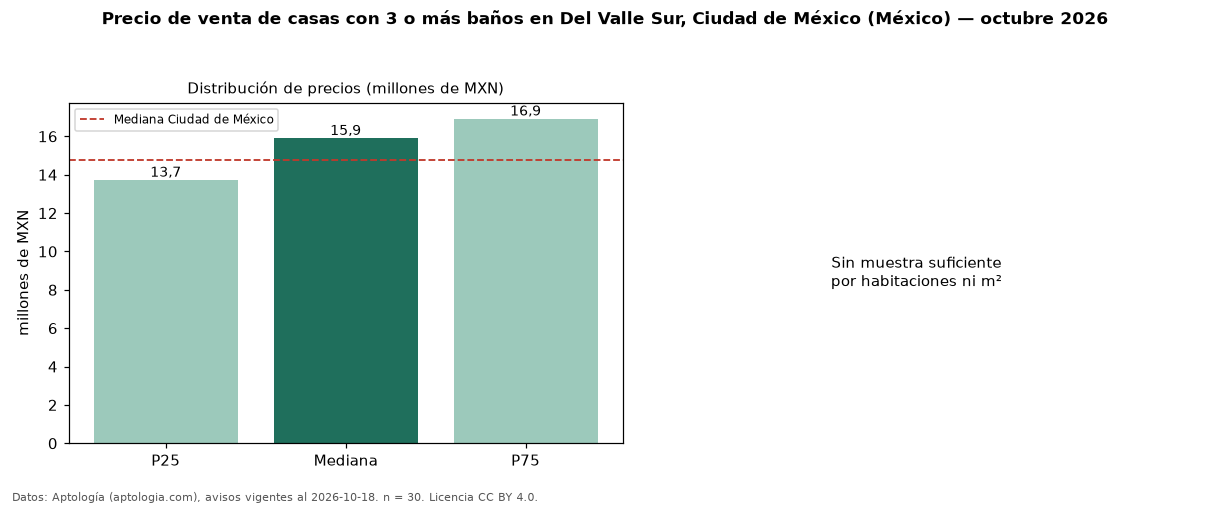

Data behind this chart, as committed beside it:
seccion, metrica, valor, moneda, n
filtro, ban3, con 3 o más baños, , 30
precio, p25, 13725000, MXN, 30
precio, mediana, 15900004, MXN, 30
precio, p75, 16915167, MXN, 30
precio, minimo, 10500000, MXN, 30
precio, maximo, 26000000, MXN, 30
banos, mediana_banos, 3.5, , 
habitaciones, 3+, 15900003, MXN, 29
ciudad, mediana_ciudad_referencia, 14750000, MXN, 
ciudad, mediana_m2_ciudad, 40359, MXN, 
fuente, fecha_datos, 2026-10-18, , 
fuente, atribucion, https://www.aptologia.com/, , 
fuente, licencia, CC BY 4.0, , 
